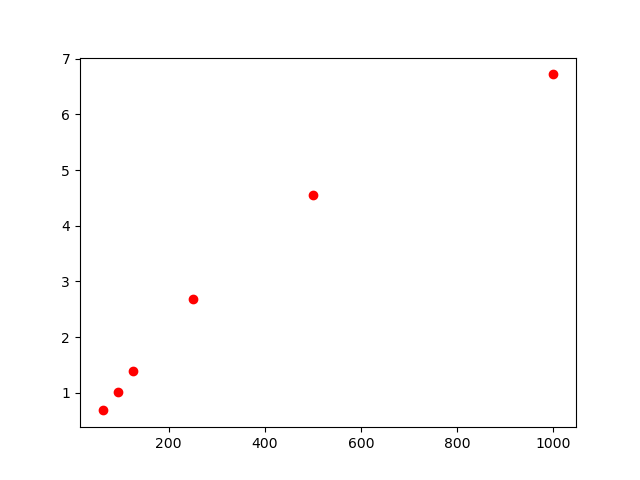

The table this chart was drawn from, first rows:
, lambda, chi2
0, 1000, 6.719
1, 500, 4.561
2, 250, 2.694
3, 125, 1.400
4, 62.5, 0.685
5, 93.75, 1.023
